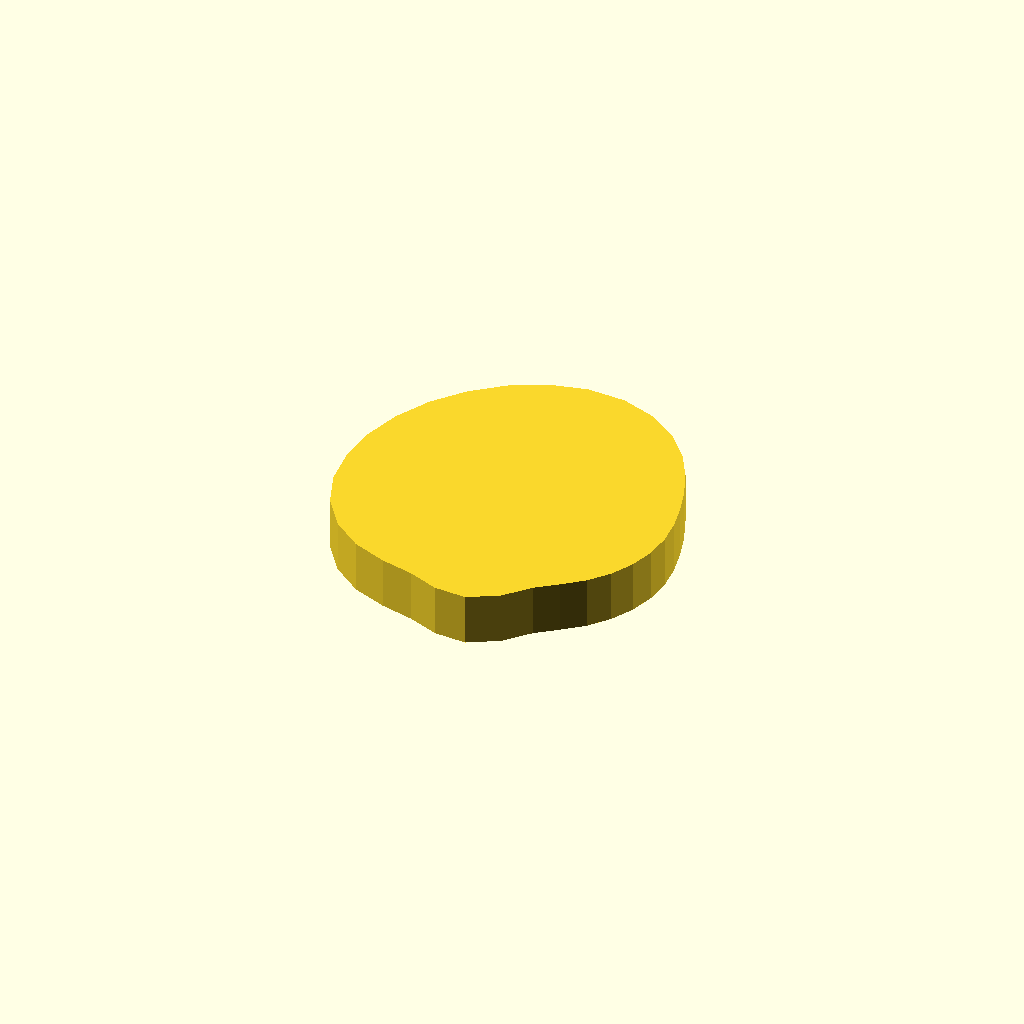
Cell 1: the model at its default parameters.
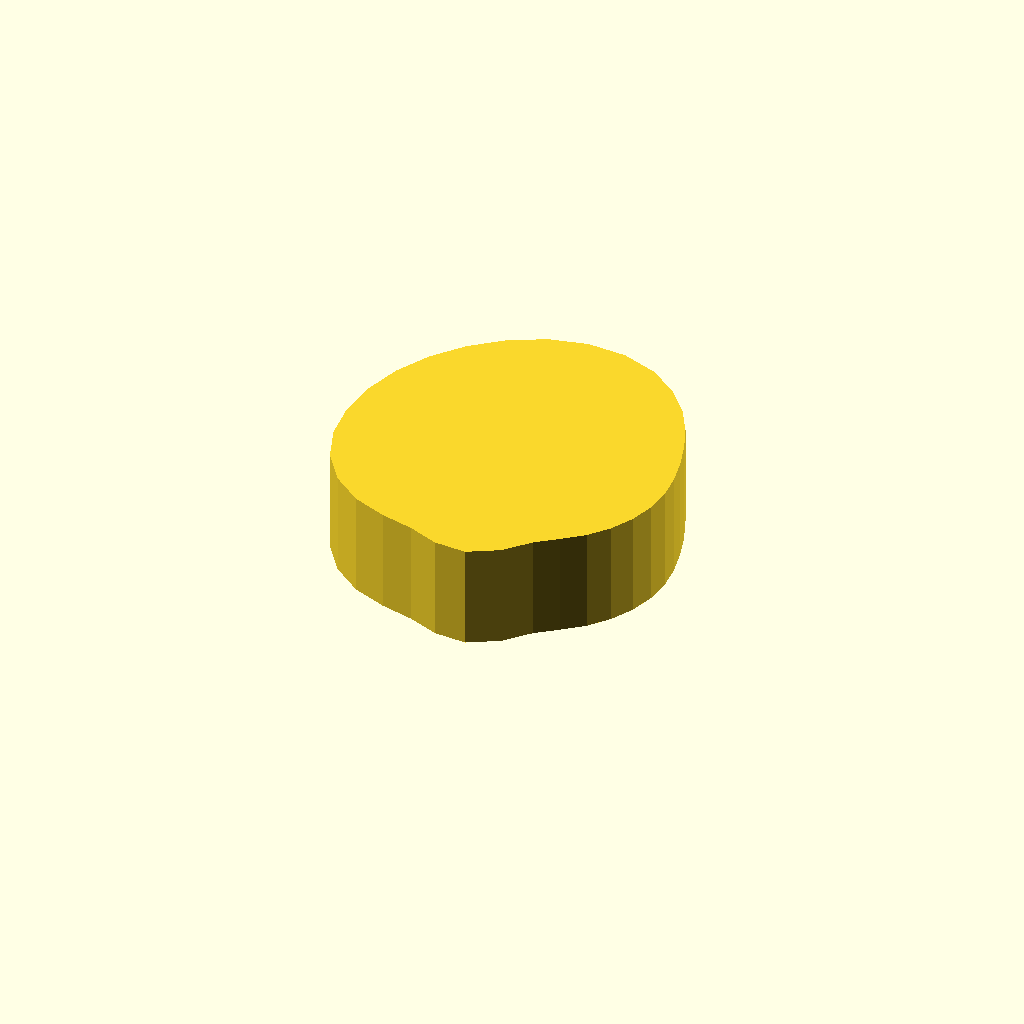
Cell 2: the same model with profile_height = 12.
One fixed orthographic camera (rotation 55°, 0°, 25°; colour scheme Cornfield) for every cell.
OpenSCAD source file optional_data/data/sketch1/camdiscs/part_0043.scad:
$fn = 32;

// ----------------------------------------------------------------------
// Cam disc: base radius 15.0 mm, lift 8.0 mm, 32 profile points
// ----------------------------------------------------------------------

// --- parameters (mm) ---
profile_height = 6;       // extrusion height
profile_points = 32;      // points of the closed outline

profile = [[38, 19.044], [37.748, 21.978], [37.118, 24.892], [36.202, 27.866], [34.923, 30.967], [33.084, 34.136], [30.489, 37.124], [27.077, 39.543], [23, 41], [18.585, 41.24], [14.223, 40.235], [10.222, 38.168], [6.737, 35.308], [3.876, 31.823], [1.751, 27.846], [0.442, 23.531], [0, 19.044], [0.478, 14.565], [2.011, 10.35], [4.606, 6.754], [8.053, 4.097], [11.972, 2.54], [15.779, 1.611], [19.259, 0.239], [23, 0], [26.403, 1.936], [28.933, 4.722], [31.334, 6.572], [33.607, 8.438], [35.472, 10.711], [36.858, 13.304], [37.712, 16.118]];  // single closed polygon, 32 points, counter clockwise

// --- the one profile operation ---
linear_extrude(height = profile_height) polygon(points = profile);
Parameter table extracted from the source (name, type, default, range or options):
profile_height: number, default 6
profile_points: number, default 32
